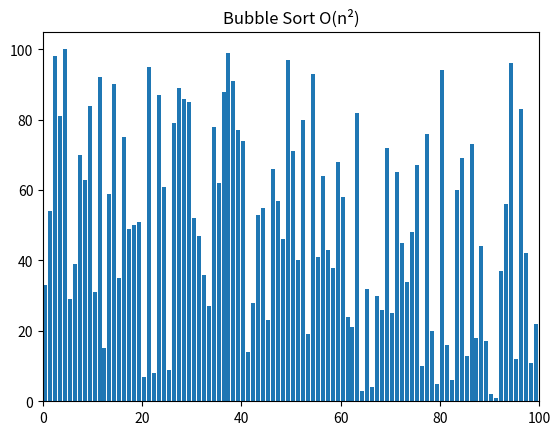

Recreate this plot in Python.
# imports
import random
from matplotlib import pyplot as plt, animation

# helper methods
def swap(A, i, j):
	A[i], A[j] = A[j], A[i]


# algorithms
def bubblesort(A):
	swapped = True
	
	for i in range(len(A) - 1):
		if not swapped:
			return
		swapped = False
		
		for j in range(len(A) - 1 - i):
			if A[j] > A[j + 1]:
				swap(A, j, j + 1)
				swapped = True
			yield A


def visualize():
	
	N = random.sample(range(1, 101), 100)
	A = list(N)
	random.shuffle(A)
	
	# creates a generator object containing all
	# the states of the array while performing
	# sorting algorithm
	generator = bubblesort(A)
	
	# creates a figure and subsequent subplots
	fig, ax = plt.subplots()
	ax.set_title("Bubble Sort O(n\N{SUPERSCRIPT TWO})")
	bar_sub = ax.bar(range(len(A)), A, align="edge")
	
	# sets the maximum limit for the x-axis
	ax.set_xlim(0, 100)
	text = ax.text(0.02, 0.95, "", transform=ax.transAxes)
	iteration = [0]
	
	# helper function to update each frame in plot
	def update(A, rects, iteration):
		for rect, val in zip(rects, A):
			rect.set_height(val)
		iteration[0] += 1
		text.set_text(f"# of operations: {iteration[0]}")

	# creating animation object for rendering the iteration
	anim = animation.FuncAnimation(
		fig,
		func=update,
		fargs=(bar_sub, iteration),
		frames=generator,
		repeat=True,
		blit=False,
		interval=15,
		save_count=90000,
	)
	
	# for showing the animation on screen
	plt.show()
	plt.close()


if __name__ == "__main__":
	visualize()
